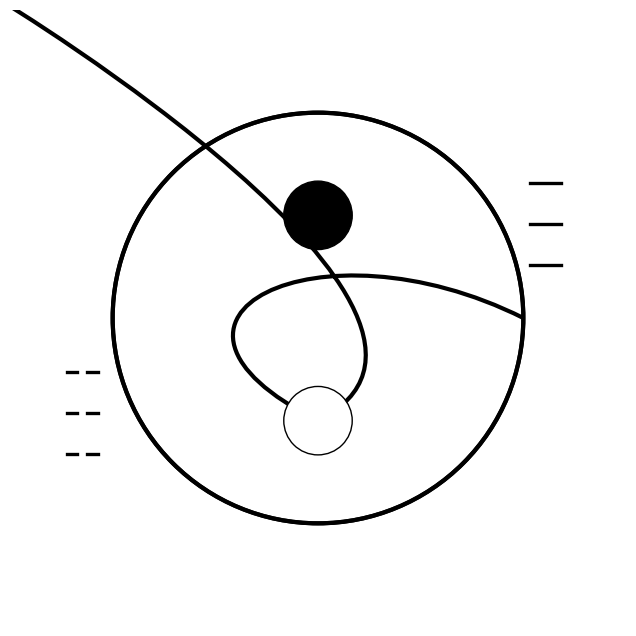

Recreate this plot in Python.
import numpy as np
import matplotlib.pyplot as plt
from matplotlib.patches import Circle, Arc, PathPatch
from matplotlib.path import Path
from matplotlib.transforms import Affine2D


def draw_yinyang(ax, center=(0, 0), radius=1.0, line_width=2):
    # 参数计算
    big_radius = radius
    small_radius = big_radius / 6
    half_radius = big_radius / 2
    angle = np.linspace(0, 2 * np.pi, 150)

    # 绘制外圆边框
    border = Circle(center, big_radius, fill=False, edgecolor="black", lw=line_width)
    ax.add_patch(border)

    # ===== 绘制阴阳主体 =====
    # 上半圆（白色阳）
    upper_half = Arc(
        center,
        2 * big_radius,
        2 * big_radius,
        theta1=0,
        theta2=180,
        color="black",
        lw=line_width,
        zorder=2,
        edgecolor="black",
        facecolor="white",
    )
    ax.add_patch(upper_half)

    # 下半圆（黑色阴）
    lower_half = Arc(
        center,
        2 * big_radius,
        2 * big_radius,
        theta1=180,
        theta2=360,
        color="black",
        lw=line_width,
        zorder=2,
        edgecolor="black",
        facecolor="black",
    )
    ax.add_patch(lower_half)

    # ===== 绘制S形曲线（使用贝塞尔曲线）=====
    verts = [
        (center[0] + big_radius, center[1]),  # 起点
        (center[0], center[1] + big_radius / 2),  # 控制点1
        (center[0] - big_radius, center[1]),  # 控制点2
        (center[0], center[1] - big_radius / 2),  # 控制点3
        (center[0] + big_radius, center[1]),  # 终点
    ]
    codes = [Path.MOVETO, Path.CURVE4, Path.CURVE4, Path.CURVE4, Path.CURVE4]

    path = Path(verts, codes)
    patch = PathPatch(
        path, facecolor="none", edgecolor="black", lw=line_width, zorder=3
    )
    ax.add_patch(patch)

    # ===== 绘制阴阳眼 =====
    # 阳中的阴眼（黑色小圆）
    upper_eye = Circle(
        (center[0], center[1] + half_radius),
        small_radius,
        facecolor="black",
        edgecolor="black",
        zorder=4,
    )
    ax.add_patch(upper_eye)

    # 阴中的阳眼（白色小圆）
    lower_eye = Circle(
        (center[0], center[1] - half_radius),
        small_radius,
        facecolor="white",
        edgecolor="black",
        zorder=4,
    )
    ax.add_patch(lower_eye)

    # ===== 绘制八卦符号 =====
    trigrams = [
        # (角度偏移, 卦象列表[下爻, 中爻, 上爻])
        (22.5, [1, 1, 1]),  # 乾
        (67.5, [0, 1, 1]),  # 兑
        (112.5, [1, 0, 1]),  # 离
        (157.5, [0, 0, 1]),  # 震
        (202.5, [0, 0, 0]),  # 巽
        (247.5, [1, 0, 0]),  # 坎
        (292.5, [0, 1, 0]),  # 艮
        (337.5, [1, 1, 0]),  # 坤
    ]

    trig_radius = big_radius * 1.2  # 符号位置半径
    trig_length = big_radius * 0.15  # 爻线长度
    trig_gap = big_radius * 0.05  # 爻间距

    for angle_offset, yaos in trigrams:
        angle_rad = np.deg2rad(angle_offset)
        x = center[0] + trig_radius * np.cos(angle_rad)
        y = center[1] + trig_radius * np.sin(angle_rad)

        # 绘制三爻
        for i, yao in enumerate(yaos):
            yao_y = y - (i - 1) * (trig_length + trig_gap)
            if yao == 1:  # 阳爻（实线）
                ax.plot(
                    [x - trig_length / 2, x + trig_length / 2],
                    [yao_y, yao_y],
                    color="black",
                    lw=line_width * 0.8,
                )
            else:  # 阴爻（断线）
                ax.plot(
                    [x - trig_length / 2, x - trig_length / 6],
                    [yao_y, yao_y],
                    color="black",
                    lw=line_width * 0.8,
                )
                ax.plot(
                    [x + trig_length / 6, x + trig_length / 2],
                    [yao_y, yao_y],
                    color="black",
                    lw=line_width * 0.8,
                )

        # 添加卦线指向圆心的旋转
        transform = Affine2D().rotate_around(x, y, angle_rad + np.pi / 2)
        ax.transData += transform


# 创建画布
fig, ax = plt.subplots(figsize=(8, 8))
ax.set_aspect("equal")
ax.axis("off")

# 绘制阴阳八卦图
draw_yinyang(ax, center=(0, 0), radius=3, line_width=3)

# 设置坐标范围
ax.set_xlim(-4.5, 4.5)
ax.set_ylim(-4.5, 4.5)

plt.show()
